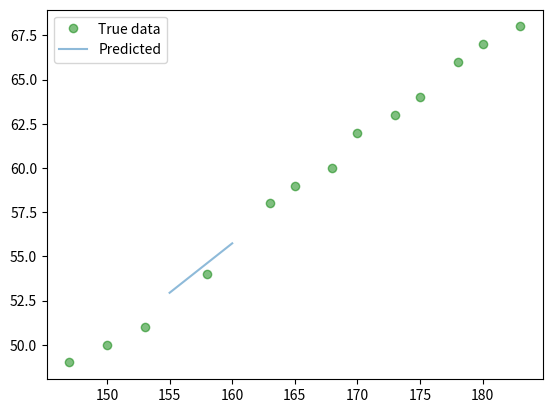

Here is the Python script that generated this plot:
import matplotlib.pyplot as plt
import numpy as np

X = np.array([[147, 150, 153, 158,
               163, 165, 168, 170, 173,
               175, 178, 180, 183]]).T
y = np.array([49, 50, 51, 54,
              58, 59, 60, 62, 63,
              64, 66, 67, 68])

one = np.ones((X.shape[0], 1))
Xbar = np.concatenate((one, X), axis=1)
A = np.dot(Xbar.T, Xbar)
b = np.dot(Xbar.T, y)
w = np.dot(np.linalg.pinv(A), b)

w_0, w_1 = w[0], w[1]
print('y={w0:.2f}x+{w1:.2f}'.format(w0=w_0, w1=w_1))


def yhat(x: int):
    return w_0 + w_1 * x


plt.clf()
plt.plot(X, y, 'go', label='True data', alpha=0.5)
plt.plot([155, 160], [yhat(155), yhat(160)], label='Predicted', alpha=0.5)
plt.legend(loc='best')
plt.show()
